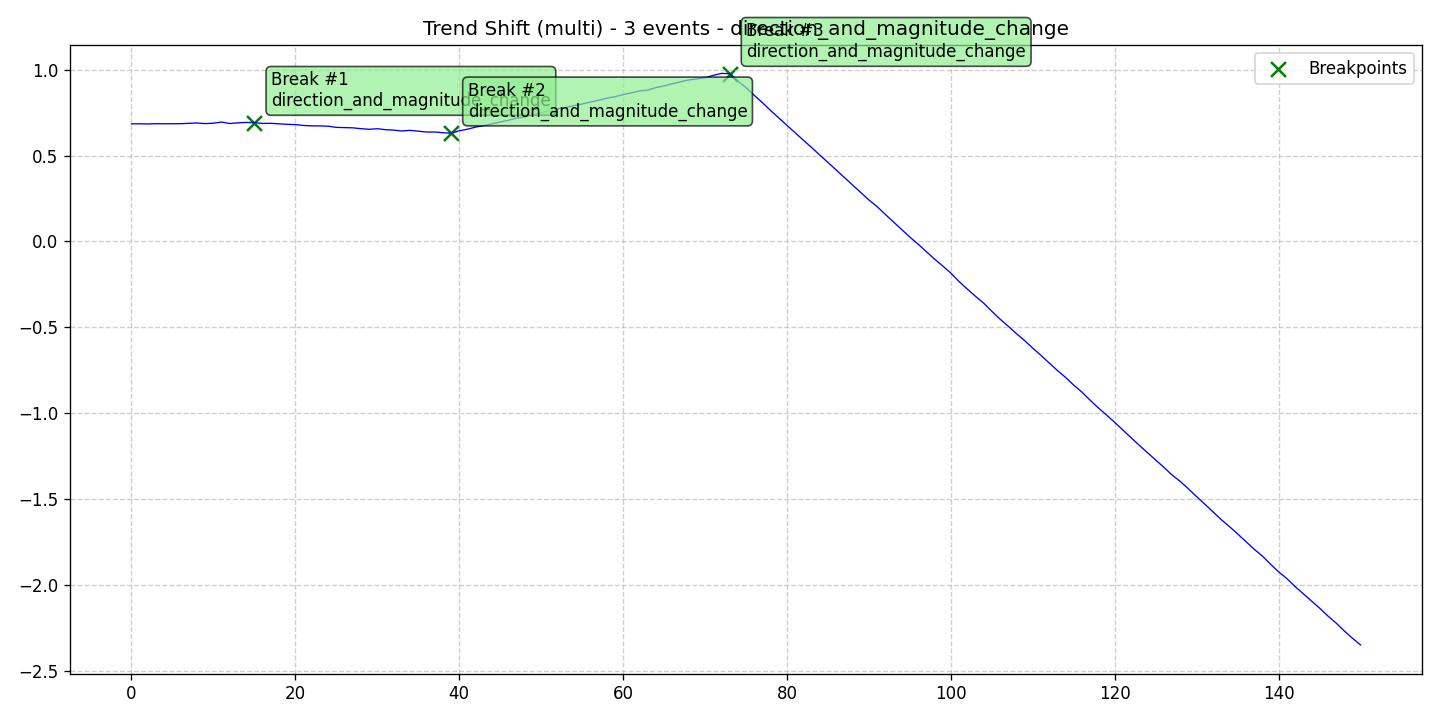

The data file committed next to this chart (first rows):
data, stationary, det_lin_up, det_lin_down, det_quad, det_cubic, det_exp, det_damped, stoc_trend, volatility, single_seas, multiple_seas, point_anom_single, point_anom_multi, collect_anom, context_anom, mean_shift, var_shift, trend_shift, date, is_break, is_anomaly, is_multi, location_beginning
0.6845, 0, 0, 0, 0, 0, 0, 0, 0, 0, 0, 0, 0, 0, 0, 0, 0, 0, 1, 2020-01-01, 0, 0, 1, 0
0.6848, 0, 0, 0, 0, 0, 0, 0, 0, 0, 0, 0, 0, 0, 0, 0, 0, 0, 1, 2020-01-02, 0, 0, 1, 0
0.6838, 0, 0, 0, 0, 0, 0, 0, 0, 0, 0, 0, 0, 0, 0, 0, 0, 0, 1, 2020-01-03, 0, 0, 1, 0
0.6855, 0, 0, 0, 0, 0, 0, 0, 0, 0, 0, 0, 0, 0, 0, 0, 0, 0, 1, 2020-01-04, 0, 0, 1, 0
0.6849, 0, 0, 0, 0, 0, 0, 0, 0, 0, 0, 0, 0, 0, 0, 0, 0, 0, 1, 2020-01-05, 0, 0, 1, 0
0.6855, 0, 0, 0, 0, 0, 0, 0, 0, 0, 0, 0, 0, 0, 0, 0, 0, 0, 1, 2020-01-06, 0, 0, 1, 0
0.6856, 0, 0, 0, 0, 0, 0, 0, 0, 0, 0, 0, 0, 0, 0, 0, 0, 0, 1, 2020-01-07, 0, 0, 1, 0
0.6879, 0, 0, 0, 0, 0, 0, 0, 0, 0, 0, 0, 0, 0, 0, 0, 0, 0, 1, 2020-01-08, 0, 0, 1, 0
0.6895, 0, 0, 0, 0, 0, 0, 0, 0, 0, 0, 0, 0, 0, 0, 0, 0, 0, 1, 2020-01-09, 0, 0, 1, 0
0.686, 0, 0, 0, 0, 0, 0, 0, 0, 0, 0, 0, 0, 0, 0, 0, 0, 0, 1, 2020-01-10, 0, 0, 1, 0
0.6883, 0, 0, 0, 0, 0, 0, 0, 0, 0, 0, 0, 0, 0, 0, 0, 0, 0, 1, 2020-01-11, 0, 0, 1, 0
0.695, 0, 0, 0, 0, 0, 0, 0, 0, 0, 0, 0, 0, 0, 0, 0, 0, 0, 1, 2020-01-12, 0, 0, 1, 0
0.6863, 0, 0, 0, 0, 0, 0, 0, 0, 0, 0, 0, 0, 0, 0, 0, 0, 0, 1, 2020-01-13, 0, 0, 1, 0
0.6906, 0, 0, 0, 0, 0, 0, 0, 0, 0, 0, 0, 0, 0, 0, 0, 0, 0, 1, 2020-01-14, 0, 0, 1, 0
0.6928, 0, 0, 0, 0, 0, 0, 0, 0, 0, 0, 0, 0, 0, 0, 0, 0, 0, 1, 2020-01-15, 0, 0, 1, 0
0.6913, 0, 0, 0, 0, 0, 0, 0, 0, 0, 0, 0, 0, 0, 0, 0, 0, 0, 1, 2020-01-16, 1, 0, 1, 0
0.6869, 0, 0, 0, 0, 0, 0, 0, 0, 0, 0, 0, 0, 0, 0, 0, 0, 0, 1, 2020-01-17, 0, 0, 1, 0
0.6877, 0, 0, 0, 0, 0, 0, 0, 0, 0, 0, 0, 0, 0, 0, 0, 0, 0, 1, 2020-01-18, 0, 0, 1, 0
0.6848, 0, 0, 0, 0, 0, 0, 0, 0, 0, 0, 0, 0, 0, 0, 0, 0, 0, 1, 2020-01-19, 0, 0, 1, 0
0.6817, 0, 0, 0, 0, 0, 0, 0, 0, 0, 0, 0, 0, 0, 0, 0, 0, 0, 1, 2020-01-20, 0, 0, 1, 0
0.6801, 0, 0, 0, 0, 0, 0, 0, 0, 0, 0, 0, 0, 0, 0, 0, 0, 0, 1, 2020-01-21, 0, 0, 1, 0
0.675, 0, 0, 0, 0, 0, 0, 0, 0, 0, 0, 0, 0, 0, 0, 0, 0, 0, 1, 2020-01-22, 0, 0, 1, 0
0.6728, 0, 0, 0, 0, 0, 0, 0, 0, 0, 0, 0, 0, 0, 0, 0, 0, 0, 1, 2020-01-23, 0, 0, 1, 0
0.6723, 0, 0, 0, 0, 0, 0, 0, 0, 0, 0, 0, 0, 0, 0, 0, 0, 0, 1, 2020-01-24, 0, 0, 1, 0
0.6708, 0, 0, 0, 0, 0, 0, 0, 0, 0, 0, 0, 0, 0, 0, 0, 0, 0, 1, 2020-01-25, 0, 0, 1, 0
0.664, 0, 0, 0, 0, 0, 0, 0, 0, 0, 0, 0, 0, 0, 0, 0, 0, 0, 1, 2020-01-26, 0, 0, 1, 0
0.6628, 0, 0, 0, 0, 0, 0, 0, 0, 0, 0, 0, 0, 0, 0, 0, 0, 0, 1, 2020-01-27, 0, 0, 1, 0
0.6613, 0, 0, 0, 0, 0, 0, 0, 0, 0, 0, 0, 0, 0, 0, 0, 0, 0, 1, 2020-01-28, 0, 0, 1, 0
0.6565, 0, 0, 0, 0, 0, 0, 0, 0, 0, 0, 0, 0, 0, 0, 0, 0, 0, 1, 2020-01-29, 0, 0, 1, 0
0.6528, 0, 0, 0, 0, 0, 0, 0, 0, 0, 0, 0, 0, 0, 0, 0, 0, 0, 1, 2020-01-30, 0, 0, 1, 0
0.656, 0, 0, 0, 0, 0, 0, 0, 0, 0, 0, 0, 0, 0, 0, 0, 0, 0, 1, 2020-01-31, 0, 0, 1, 0
0.6506, 0, 0, 0, 0, 0, 0, 0, 0, 0, 0, 0, 0, 0, 0, 0, 0, 0, 1, 2020-02-01, 0, 0, 1, 0
0.6479, 0, 0, 0, 0, 0, 0, 0, 0, 0, 0, 0, 0, 0, 0, 0, 0, 0, 1, 2020-02-02, 0, 0, 1, 0
0.6431, 0, 0, 0, 0, 0, 0, 0, 0, 0, 0, 0, 0, 0, 0, 0, 0, 0, 1, 2020-02-03, 0, 0, 1, 0
0.6466, 0, 0, 0, 0, 0, 0, 0, 0, 0, 0, 0, 0, 0, 0, 0, 0, 0, 1, 2020-02-04, 0, 0, 1, 0
0.6415, 0, 0, 0, 0, 0, 0, 0, 0, 0, 0, 0, 0, 0, 0, 0, 0, 0, 1, 2020-02-05, 0, 0, 1, 0
0.6369, 0, 0, 0, 0, 0, 0, 0, 0, 0, 0, 0, 0, 0, 0, 0, 0, 0, 1, 2020-02-06, 0, 0, 1, 0
0.6371, 0, 0, 0, 0, 0, 0, 0, 0, 0, 0, 0, 0, 0, 0, 0, 0, 0, 1, 2020-02-07, 0, 0, 1, 0
0.6329, 0, 0, 0, 0, 0, 0, 0, 0, 0, 0, 0, 0, 0, 0, 0, 0, 0, 1, 2020-02-08, 0, 0, 1, 0
0.6297, 0, 0, 0, 0, 0, 0, 0, 0, 0, 0, 0, 0, 0, 0, 0, 0, 0, 1, 2020-02-09, 1, 0, 1, 0
0.6439, 0, 0, 0, 0, 0, 0, 0, 0, 0, 0, 0, 0, 0, 0, 0, 0, 0, 1, 2020-02-10, 0, 0, 1, 0
0.6532, 0, 0, 0, 0, 0, 0, 0, 0, 0, 0, 0, 0, 0, 0, 0, 0, 0, 1, 2020-02-11, 0, 0, 1, 0
0.6657, 0, 0, 0, 0, 0, 0, 0, 0, 0, 0, 0, 0, 0, 0, 0, 0, 0, 1, 2020-02-12, 0, 0, 1, 0
0.674, 0, 0, 0, 0, 0, 0, 0, 0, 0, 0, 0, 0, 0, 0, 0, 0, 0, 1, 2020-02-13, 0, 0, 1, 0
0.6845, 0, 0, 0, 0, 0, 0, 0, 0, 0, 0, 0, 0, 0, 0, 0, 0, 0, 1, 2020-02-14, 0, 0, 1, 0
0.6955, 0, 0, 0, 0, 0, 0, 0, 0, 0, 0, 0, 0, 0, 0, 0, 0, 0, 1, 2020-02-15, 0, 0, 1, 0
0.7056, 0, 0, 0, 0, 0, 0, 0, 0, 0, 0, 0, 0, 0, 0, 0, 0, 0, 1, 2020-02-16, 0, 0, 1, 0
0.7179, 0, 0, 0, 0, 0, 0, 0, 0, 0, 0, 0, 0, 0, 0, 0, 0, 0, 1, 2020-02-17, 0, 0, 1, 0
0.725, 0, 0, 0, 0, 0, 0, 0, 0, 0, 0, 0, 0, 0, 0, 0, 0, 0, 1, 2020-02-18, 0, 0, 1, 0
0.7391, 0, 0, 0, 0, 0, 0, 0, 0, 0, 0, 0, 0, 0, 0, 0, 0, 0, 1, 2020-02-19, 0, 0, 1, 0
0.749, 0, 0, 0, 0, 0, 0, 0, 0, 0, 0, 0, 0, 0, 0, 0, 0, 0, 1, 2020-02-20, 0, 0, 1, 0
0.7595, 0, 0, 0, 0, 0, 0, 0, 0, 0, 0, 0, 0, 0, 0, 0, 0, 0, 1, 2020-02-21, 0, 0, 1, 0
0.7718, 0, 0, 0, 0, 0, 0, 0, 0, 0, 0, 0, 0, 0, 0, 0, 0, 0, 1, 2020-02-22, 0, 0, 1, 0
0.7793, 0, 0, 0, 0, 0, 0, 0, 0, 0, 0, 0, 0, 0, 0, 0, 0, 0, 1, 2020-02-23, 0, 0, 1, 0
0.7907, 0, 0, 0, 0, 0, 0, 0, 0, 0, 0, 0, 0, 0, 0, 0, 0, 0, 1, 2020-02-24, 0, 0, 1, 0
0.8001, 0, 0, 0, 0, 0, 0, 0, 0, 0, 0, 0, 0, 0, 0, 0, 0, 0, 1, 2020-02-25, 0, 0, 1, 0
0.8111, 0, 0, 0, 0, 0, 0, 0, 0, 0, 0, 0, 0, 0, 0, 0, 0, 0, 1, 2020-02-26, 0, 0, 1, 0
0.8223, 0, 0, 0, 0, 0, 0, 0, 0, 0, 0, 0, 0, 0, 0, 0, 0, 0, 1, 2020-02-27, 0, 0, 1, 0
0.8341, 0, 0, 0, 0, 0, 0, 0, 0, 0, 0, 0, 0, 0, 0, 0, 0, 0, 1, 2020-02-28, 0, 0, 1, 0
0.8423, 0, 0, 0, 0, 0, 0, 0, 0, 0, 0, 0, 0, 0, 0, 0, 0, 0, 1, 2020-02-29, 0, 0, 1, 0
... 91 more rows
